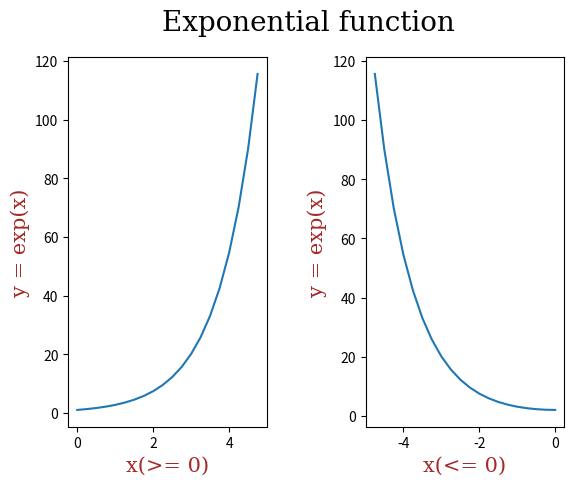

Reproduce this figure in Python.
import numpy as np
import matplotlib.pyplot as plt


# Title font
font1 = {
	'family':'serif',
	'size':20,
	'color':'black'
}

# Labels font
font2 = {
	'family':'serif',
	'size':15,
	'color':'brown'
}

plt.subplots_adjust(wspace=0.5)

# x >= 0
x = np.arange(0, 5, 0.25)
y = np.zeros(x.shape, dtype=np.float64)
y = y + np.exp(x)
plt.subplot(1, 2, 1)
plt.plot(x, y)
plt.xlabel("x(>= 0)", fontdict=font2)
plt.ylabel("y = exp(x)", fontdict=font2)

# x <= 0
x = -x
y = y + np.exp(x)
plt.subplot(1, 2, 2)
plt.plot(x, y)
plt.xlabel("x(<= 0)", fontdict=font2)
plt.ylabel("y = exp(x)", fontdict=font2)

plt.suptitle("Exponential function", fontsize=20, fontfamily="serif")

plt.show()
